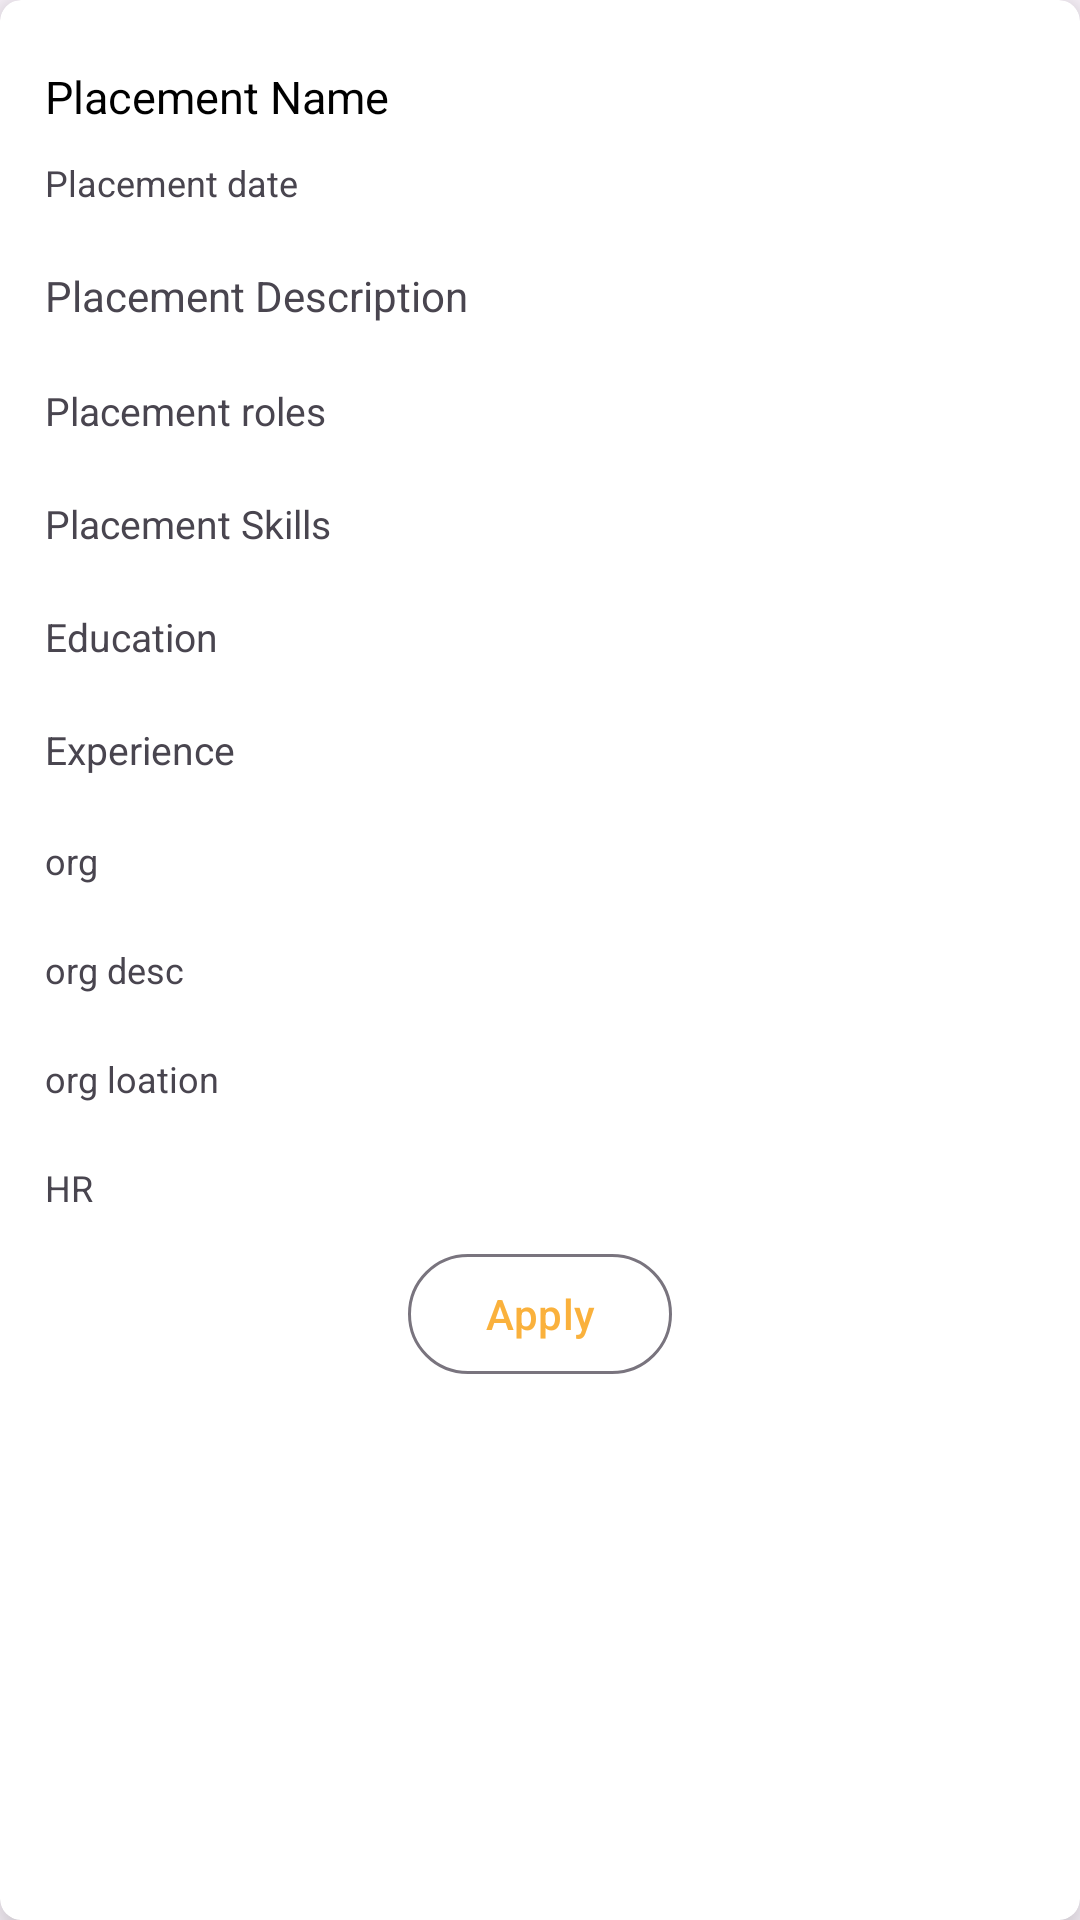

This screen was rendered from an Android layout file. Write that file and the resources it references.
<!-- AndroidManifest.xml: application theme Theme.TrainingAndPlacement -->
<!-- res/layout/fragment_placement__details.xml -->
<?xml version="1.0" encoding="utf-8"?>
<androidx.cardview.widget.CardView xmlns:android="http://schemas.android.com/apk/res/android"
    xmlns:app="http://schemas.android.com/apk/res-auto"
    xmlns:tools="http://schemas.android.com/tools"
    android:layout_width="match_parent"
    android:layout_height="match_parent"
    android:layout_margin="10dp"
    app:cardCornerRadius="7dp"
    app:cardElevation="10dp"
    tools:context=".placement.placement_Details_Fragment">

    <LinearLayout
        android:id="@+id/placement_container_box_fragment"
        android:layout_width="match_parent"
        android:layout_height="wrap_content"
        android:orientation="vertical">

        <ProgressBar
            android:id="@+id/progressBar"
            android:layout_width="wrap_content"
            android:layout_height="wrap_content"
            android:layout_gravity="center"
            android:visibility="gone" />

        <androidx.cardview.widget.CardView
            android:layout_width="match_parent"
            android:layout_height="wrap_content"
            android:layout_marginStart="10dp"
            android:layout_marginTop="2dp"
            android:layout_marginEnd="10dp"
            android:layout_marginBottom="5dp"
            android:elevation="5dp"
            app:cardCornerRadius="8dp"
            app:cardElevation="10dp">

            <TextView
                android:id="@+id/showError"
                android:layout_width="match_parent"
                android:layout_height="wrap_content"
                android:background="#57D6D6D6"
                android:padding="15dp"
                android:textColor="#FF8F00"
                android:visibility="gone" />
        </androidx.cardview.widget.CardView>

        <TextView
            android:id="@+id/name"
            android:layout_width="match_parent"
            android:layout_height="wrap_content"
            android:layout_margin="5dp"
            android:padding="10dp"
            android:text="Placement Name"
            android:textColor="@color/black"
            android:textSize="15sp" />

        <TextView
            android:id="@+id/date"
            android:layout_width="match_parent"
            android:layout_height="wrap_content"
            android:layout_marginStart="5dp"
            android:layout_marginTop="-15dp"
            android:layout_marginEnd="5dp"
            android:padding="10dp"
            android:text="Placement date"
            android:textSize="12dp" />


        <TextView
            android:id="@+id/desc"
            android:layout_width="match_parent"
            android:layout_height="wrap_content"
            android:layout_marginStart="5dp"
            android:layout_marginTop="0dp"
            android:layout_marginEnd="5dp"
            android:padding="10dp"
            android:text="Placement Description" />

        <TextView
            android:id="@+id/roles"
            android:layout_width="match_parent"
            android:layout_height="wrap_content"
            android:layout_marginStart="5dp"
            android:layout_marginTop="0dp"
            android:layout_marginEnd="5dp"
            android:padding="10dp"
            android:text="Placement roles"
            android:textSize="13dp" />

        <TextView
            android:id="@+id/skills"
            android:layout_width="match_parent"
            android:layout_height="wrap_content"
            android:layout_marginStart="5dp"
            android:layout_marginTop="0dp"
            android:layout_marginEnd="5dp"
            android:padding="10dp"
            android:text="Placement Skills"
            android:textSize="13dp" />

        <TextView
            android:id="@+id/education"
            android:layout_width="match_parent"
            android:layout_height="wrap_content"
            android:layout_marginStart="5dp"
            android:layout_marginTop="0dp"
            android:layout_marginEnd="5dp"
            android:padding="10dp"
            android:text="Education"
            android:textSize="13dp" />

        <TextView
            android:id="@+id/experience"
            android:layout_width="match_parent"
            android:layout_height="wrap_content"
            android:layout_marginStart="5dp"
            android:layout_marginTop="0dp"
            android:layout_marginEnd="5dp"
            android:padding="10dp"
            android:text="Experience"
            android:textSize="13dp" />

        <TextView
            android:id="@+id/org"
            android:layout_width="match_parent"
            android:layout_height="wrap_content"
            android:layout_marginStart="5dp"
            android:layout_marginTop="0dp"
            android:layout_marginEnd="5dp"
            android:padding="10dp"
            android:text="org"
            android:textSize="12sp" />

        <TextView
            android:id="@+id/org_desc"
            android:layout_width="match_parent"
            android:layout_height="wrap_content"
            android:layout_marginStart="5dp"
            android:layout_marginTop="0dp"
            android:layout_marginEnd="5dp"
            android:padding="10dp"
            android:text="org desc"
            android:textSize="12sp" />

        <TextView
            android:id="@+id/org_location"
            android:layout_width="match_parent"
            android:layout_height="wrap_content"
            android:layout_marginStart="5dp"
            android:layout_marginTop="0dp"
            android:layout_marginEnd="5dp"
            android:padding="10dp"
            android:text="org loation"
            android:textSize="12sp" />


        <TextView
            android:id="@+id/org_hr"
            android:layout_width="match_parent"
            android:layout_height="wrap_content"
            android:layout_marginStart="5dp"
            android:layout_marginTop="0dp"
            android:layout_marginEnd="5dp"
            android:padding="10dp"
            android:text="HR"
            android:textSize="12sp" />

        <Button
            android:id="@+id/apply"
            style="@style/Widget.Material3.Button.OutlinedButton"
            android:layout_width="wrap_content"
            android:layout_height="wrap_content"
            android:layout_gravity="center"
            android:text="Apply"
            android:textAlignment="center" />

    </LinearLayout>


</androidx.cardview.widget.CardView>
<!-- resources referenced by this layout -->
<resources>
  <style name="Theme.TrainingAndPlacement" parent="Theme.Material3.DayNight">
  
          <item name="colorPrimary">#E4F9A825</item>
          <item name="colorPrimaryVariant">#F3EBEB</item>
          <item name="colorOnPrimary">@color/black</item>
          <item name="android:actionBarTheme">@style/Theme.Material3.DynamicColors.DayNight</item>
  
          <item name="colorSecondary">#FF039BE5</item>
          <item name="colorSecondaryVariant">#8A8A8A</item>
          <item name="colorOnSecondary">#0B0B0B</item>
  
          
          <item name="android:statusBarColor" tools:targetApi="l">?attr/colorPrimary</item>
          <item name="android:windowLightStatusBar" tools:targetApi="m">true</item>
          <item name="android:navigationBarColor" tools:targetApi="l">?attr/colorPrimary</item>
  
      </style>
  <!-- not gathered from this repository: default colours our renderer supplied (Android Studio template values) -->
  <color name="black">#FF000000</color>
</resources>
